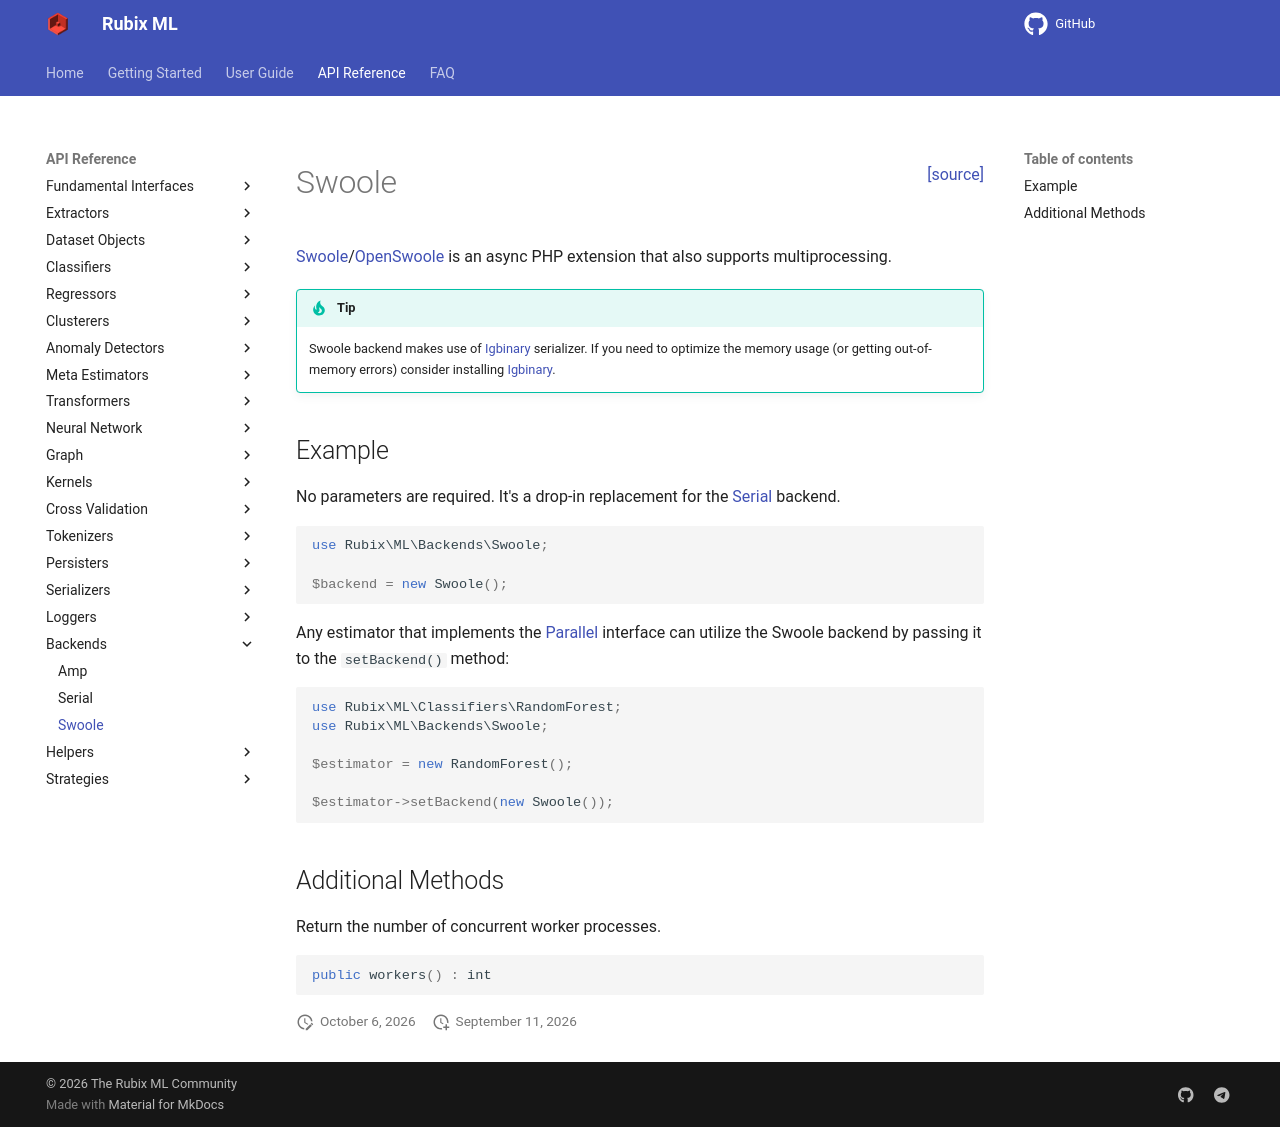

repository: RubixML/ML · page: 3.0/backends/swoole.html · generator: mkdocs

<span style="float:right;"><a href="https://github.com/RubixML/ML/blob/master/src/Backends/Swoole.php">[source]</a></span>

# Swoole
[Swoole](https://swoole.com)/[OpenSwoole](https://openswoole.com/) is an async PHP extension that also supports multiprocessing.

!!! tip
    Swoole backend makes use of [Igbinary](https://www.php.net/manual/en/intro.igbinary.php) serializer. If you need to
    optimize the memory usage (or getting out-of-memory errors) consider installing [Igbinary](https://www.php.net/manual/en/intro.igbinary.php).

## Example

No parameters are required. It's a drop-in replacement for the [Serial](serial.md) backend.

```php
use Rubix\ML\Backends\Swoole;

$backend = new Swoole();
```

Any estimator that implements the [Parallel](../parallel.md) interface can utilize the Swoole backend by passing it to the `setBackend()` method:

```php
use Rubix\ML\Classifiers\RandomForest;
use Rubix\ML\Backends\Swoole;

$estimator = new RandomForest();

$estimator->setBackend(new Swoole());
```

## Additional Methods

Return the number of concurrent worker processes.

```php
public workers() : int
```
